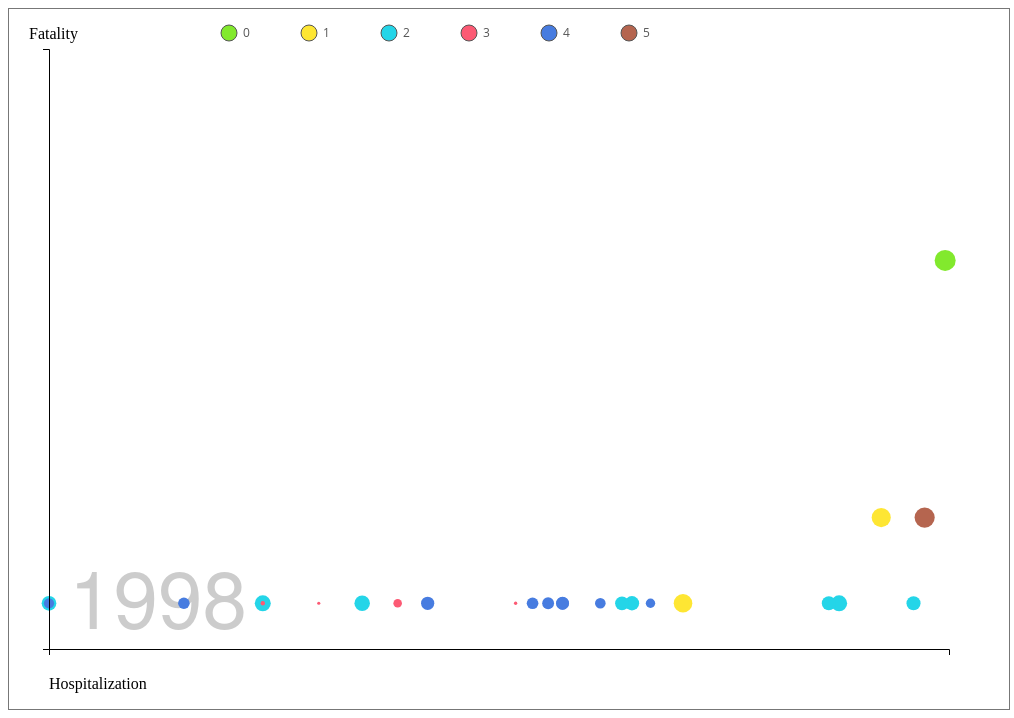
D3 v4 page, settled after 480 driven frames (8 s of simulated time); the page loaded 1 data file(s).


// ── js/secondchart.js
var autoPlayStatus = true;

var contintentColors = {
  Asia: "#fc5a74",
  Europe: "#fee633",
  Africa: "#24d5e8",
  Americas: "#82e92d",
  Oceania: "#fc5a74",
};

var tmzColors = {
  CTZ: "#fc5a74",
  ADTZ: "#fee633",
  MTZ: "#24d5e8",
  PTZ: "#82e92d",
  ETZ: "#477ce0",
  HSTZ: "#b5654f",
};

var clusterColors = {
  0: "#fc5a74",
  1: "#fee633",
  2: "#24d5e8",
  3: "#82e92d",
  4: "#477ce0",
  5: "#b5654f",
};

var svg = d3.select("svg");

var svgWidth = +svg.attr("width");
var svgHeight = +svg.attr("height");

var padding = { t: 60, r: 40, b: 30, l: 40 };

var chartWidth = svgWidth - padding.l - padding.r;
var chartHeight = svgHeight - padding.t - padding.b;

var chartG = svg
  .append("g")
  .attr("transform", "translate(" + [padding.l, padding.t] + ")")
  .style("fill", "#000");

var gridG = svg.append("g");

d3.csv(
  "./data/viz_data.csv",
  function (d) {
    // This callback formats each row of the data
    return {
      state: d.State,
      year: +d.Year,
      illness: +d.Illnesses_log,
      tmz: d["time zone"],
      hospitalization: +d.Hospitalizations,
      fatality: +d.Fatalities,
      cluster: +d.Cluster,
    };
  },
  function (error, dataset) {
    if (error) {
      return;
    }

    // **** Set up your global variables and initialize the chart here ****
    bubbles = d3
      .nest()
      .key(function (d) {
        return d.year;
      })
      .object(dataset);

    var xExtent = d3.extent(dataset, function (d) {
      return +d["hospitalization"] + 1;
    });

    var yExtent = d3.extent(dataset, function (d) {
      return +d["fatality"] - 1;
    });

    rExtent = d3.extent(dataset, function (d) {
      return +d["illness"] * 5;
    });

    rScale = d3.scaleSqrt().domain(rExtent).range([0, 50]);

    xScale = d3.scaleLog().domain(xExtent).range([0, 900]);

    yScale = d3.scaleLinear().domain(yExtent).range([620, 20]);

    var xAxis = d3
      .axisBottom(xScale)
      .tickValues([500, 1000, 2000, 4000, 8000, 16000, 32000, 64000])
      .tickFormat(d3.format(",.0f"));

    var yAxis = d3.axisLeft(yScale).tickValues([30, 40, 50, 60, 70, 80]);

    d3.selection.prototype.moveToBack = function () {
      return this.each(function () {
        var firstChild = this.parentNode.firstChild;
        if (firstChild) {
          this.parentNode.insertBefore(this, firstChild);
        }
      });
    };

    d3.select("#yearSlider").on("input", function (d) {
      updateChart(this.value);
    });

    d3.select("#autoplay").on("click", function (d) {
      autoPlay();
    });

    svg
      .append("g")
      .attr("class", "xAxis")
      .attr("transform", "translate(40, 640)")
      .call(xAxis);

    svg
      .append("g")
      .attr("class", "yaxis")
      .attr("transform", "translate(40, 20)")
      .call(yAxis);

    svg
      .append("text")
      .attr("class", "xLabel")
      .attr("transform", "translate(40, 680)")
      .text("Hospitalization");

    svg
      .append("text")
      .attr("class", "yLabel")
      .attr("transform", "translate(20, 30)")
      .text("Fatality");

    yearLabel = svg
      .append("text")
      .attr("class", "year")
      .attr("x", 60)
      .attr("y", 620)
      .attr("font-family", "Helvetica Neue, Arial")
      .attr("font-weight", 500)
      .attr("font-size", 80)
      .text(1998)
      .attr("fill", function (d) {
        return d3.select(this).moveToBack();
      })
      .attr("fill", "#ccc");

    updateChart(1998);
  }
);

function autoPlay() {
  if (autoPlayStatus) {
    autoPlayStatus = false;
    let count = 0;
    let func = function (e) {
      updateChart(1998 + count);
      d3.select("#yearSlider").attr("value", 1998 + count);
      count++;
      if (count > 17) {
        timer.stop();
        autoPlayStatus = true;
      } //16
    };
    var timer = d3.interval(func, 1200);
  }
}

function updateChart(year) {
  // **** Update the chart based on the year here ****

  yearLabel.text(year);

  var tooltip = d3
    .select("#main")
    .append("div")
    .style("opacity", 0)
    .attr("class", "tooltip")
    .style("background-color", "black")
    .style("border-radius", "5px")
    .style("padding", "10px")
    .style("color", "white");

  var showTooltip = function (d) {
    tooltip.transition().duration(200);
    tooltip
      .style("opacity", 1)
      .html(
        "State: " +
          d.state +
          "<br /> Fatality: " +
          d.fatality +
          "<br /> Hospitalization: " +
          d.hospitalization +
          "<br /> Illness: " +
          d.illness
      )
      .style("left", d3.mouse(this)[0] + 30 + "px")
      .style("top", d3.mouse(this)[1] + 30 + "px");
  };
  var moveTooltip = function (d) {
    tooltip
      .style("left", d3.mouse(this)[0] + 60 + "px")
      .style("top", d3.mouse(this)[1] + 60 + "px");
  };
  var hideTooltip = function (d) {
    tooltip.transition().duration(200).style("opacity", 0);
  };

  // Create an update selection
  var filteredbubbles = bubbles[year];

  var bubble = chartG.selectAll(".bubbles").data(filteredbubbles, function (d) {
    return d.state;
  });

  var bubbleEnter = bubble.enter().append("circle").attr("class", "bubbles");

  bubbleEnter
    .on("mouseover", showTooltip)
    .on("mousemove", moveTooltip)
    .on("mouseleave", hideTooltip);

  bubble
    .merge(bubbleEnter)
    .transition()
    .attr("cx", function (d) {
      return xScale(d.hospitalization);
    })
    .attr("cy", function (d) {
      return yScale(d.fatality);
    })
    .attr("r", function (d) {
      return rScale(d.illness);
    })
    .style("fill", function (d) {
      return clusterColors[d.cluster];
    })
    .style("stroke", "#00");

  bubble.exit().remove();
}


### data: data/viz_data.csv
?State, Year, Illnesses, Hospitalizations, Fatalities, Illnesses_log, time zone, Cluster
Alabama, 1998, 20, 2.0, 0.0, 1.609, CTZ, 0
Alaska, 1998, 6, 3.0, 0.0, 1.099, ADTZ, 0
Arizona, 1998, 580, 11.0, 0.0, 4.06, MTZ, 0
California, 1998, 2356, 90.0, 1.0, 7.765, PTZ, 5
Colorado, 1998, 520, 3.0, 0.0, 3.951, MTZ, 0
Connecticut, 1998, 1662, 0.0, 0.0, 5.624, ETZ, 4
Florida, 1998, 17700, 100.0, 4.0, 7.99, ETZ, 3
Georgia, 1998, 366, 1.0, 0.0, 4.111, ETZ, 0
Hawaii, 1998, 3344, 5.0, 0.0, 6.035, HSTZ, 4
Illinois, 1998, 6376, 26.0, 0.0, 7.374, CTZ, 1
Indiana, 1998, 3462, 20.0, 0.0, 6.358, ETZ, 2
Iowa, 1998, 580, 0.0, 0.0, 4.977, CTZ, 0
Kansas, 1998, 3020, 2.0, 0.0, 5.71, MTZ, 4
Kentucky, 1998, 342, 1.0, 0.0, 4.043, ETZ, 0
Louisiana, 1998, 1608, 14.0, 0.0, 5.996, CTZ, 4
Maine, 1998, 336, 4.0, 0.0, 4.025, ETZ, 0
Maryland, 1998, 2676, 7.0, 0.0, 6.1, ETZ, 4
Massachusetts, 1998, 2478, 14.0, 0.0, 6.023, ETZ, 4
Michigan, 1998, 1152, 22.0, 0.0, 5.257, ETZ, 4
Minnesota, 1998, 3360, 3.0, 0.0, 6.733, CTZ, 2
Missouri, 1998, 124, 4.0, 0.0, 3.434, CTZ, 0
Nebraska, 1998, 750, 0.0, 0.0, 4.317, MTZ, 0
New Jersey, 1998, 1500, 17.0, 0.0, 5.521, ETZ, 4
New Mexico, 1998, 700, 3.0, 0.0, 4.248, MTZ, 0
New York, 1998, 5040, 58.0, 0.0, 6.733, ETZ, 2
North Carolina, 1998, 102, 0.0, 0.0, 2.833, ETZ, 0
North Dakota, 1998, 6200, 0.0, 0.0, 6.43, MTZ, 2
Ohio, 1998, 10848, 72.0, 1.0, 7.5, ETZ, 1
Oklahoma, 1998, 116, 2.0, 0.0, 3.367, CTZ, 0
Oregon, 1998, 7480, 5.0, 0.0, 6.617, MTZ, 2
Pennsylvania, 1998, 3018, 19.0, 0.0, 6.221, ETZ, 2
South Carolina, 1998, 72, 1.0, 0.0, 2.485, ETZ, 0
South Dakota, 1998, 160, 1.0, 0.0, 2.773, MTZ, 0
Tennessee, 1998, 1872, 12.0, 0.0, 5.743, ETZ, 4
Texas, 1998, 5360, 85.0, 0.0, 6.284, MTZ, 2
Utah, 1998, 330, 3.0, 0.0, 3.497, MTZ, 0
Vermont, 1998, 24, 0.0, 0.0, 1.386, ETZ, 0
Virginia, 1998, 966, 6.0, 0.0, 5.081, ETZ, 0
Washington, 1998, 329, 13.0, 0.0, 5.796, PTZ, 4
Washington DC, 1998, 570, 0.0, 0.0, 4.554, ETZ, 0
West Virginia, 1998, 1374, 0.0, 0.0, 5.434, ETZ, 4
Wisconsin, 1998, 2136, 55.0, 0.0, 6.28, CTZ, 2
Alabama, 1999, 1564, 6.0, 0.0, 5.969, CTZ, 0
Arizona, 1999, 3000, 11.0, 0.0, 5.704, MTZ, 2
Arkansas, 1999, 680, 2.0, 0.0, 5.136, CTZ, 2
California, 1999, 2867, 55.0, 0.0, 7.961, PTZ, 1
Colorado, 1999, 1950, 4.0, 0.0, 5.273, MTZ, 2
Connecticut, 1999, 630, 18.0, 0.0, 4.654, ETZ, 4
Florida, 1999, 4896, 48.0, 1.0, 6.704, ETZ, 5
Georgia, 1999, 2922, 50.0, 0.0, 6.188, ETZ, 0
Hawaii, 1999, 976, 5.0, 1.0, 4.804, HSTZ, 4
Idaho, 1999, 330, 3.0, 0.0, 3.497, MTZ, 4
Illinois, 1999, 6000, 38.0, 0.0, 7.313, CTZ, 3
Indiana, 1999, 3096, 13.0, 0.0, 6.246, ETZ, 0
Iowa, 1999, 1028, 4.0, 0.0, 5.549, CTZ, 2
Kansas, 1999, 1540, 4.0, 0.0, 5.037, MTZ, 2
Kentucky, 1999, 54, 5.0, 0.0, 2.197, ETZ, 4
Louisiana, 1999, 388, 0.0, 0.0, 4.575, CTZ, 4
Maine, 1999, 660, 5.0, 0.0, 4.7, ETZ, 4
Maryland, 1999, 5592, 28.0, 2.0, 6.837, ETZ, 5
... 767 more rows